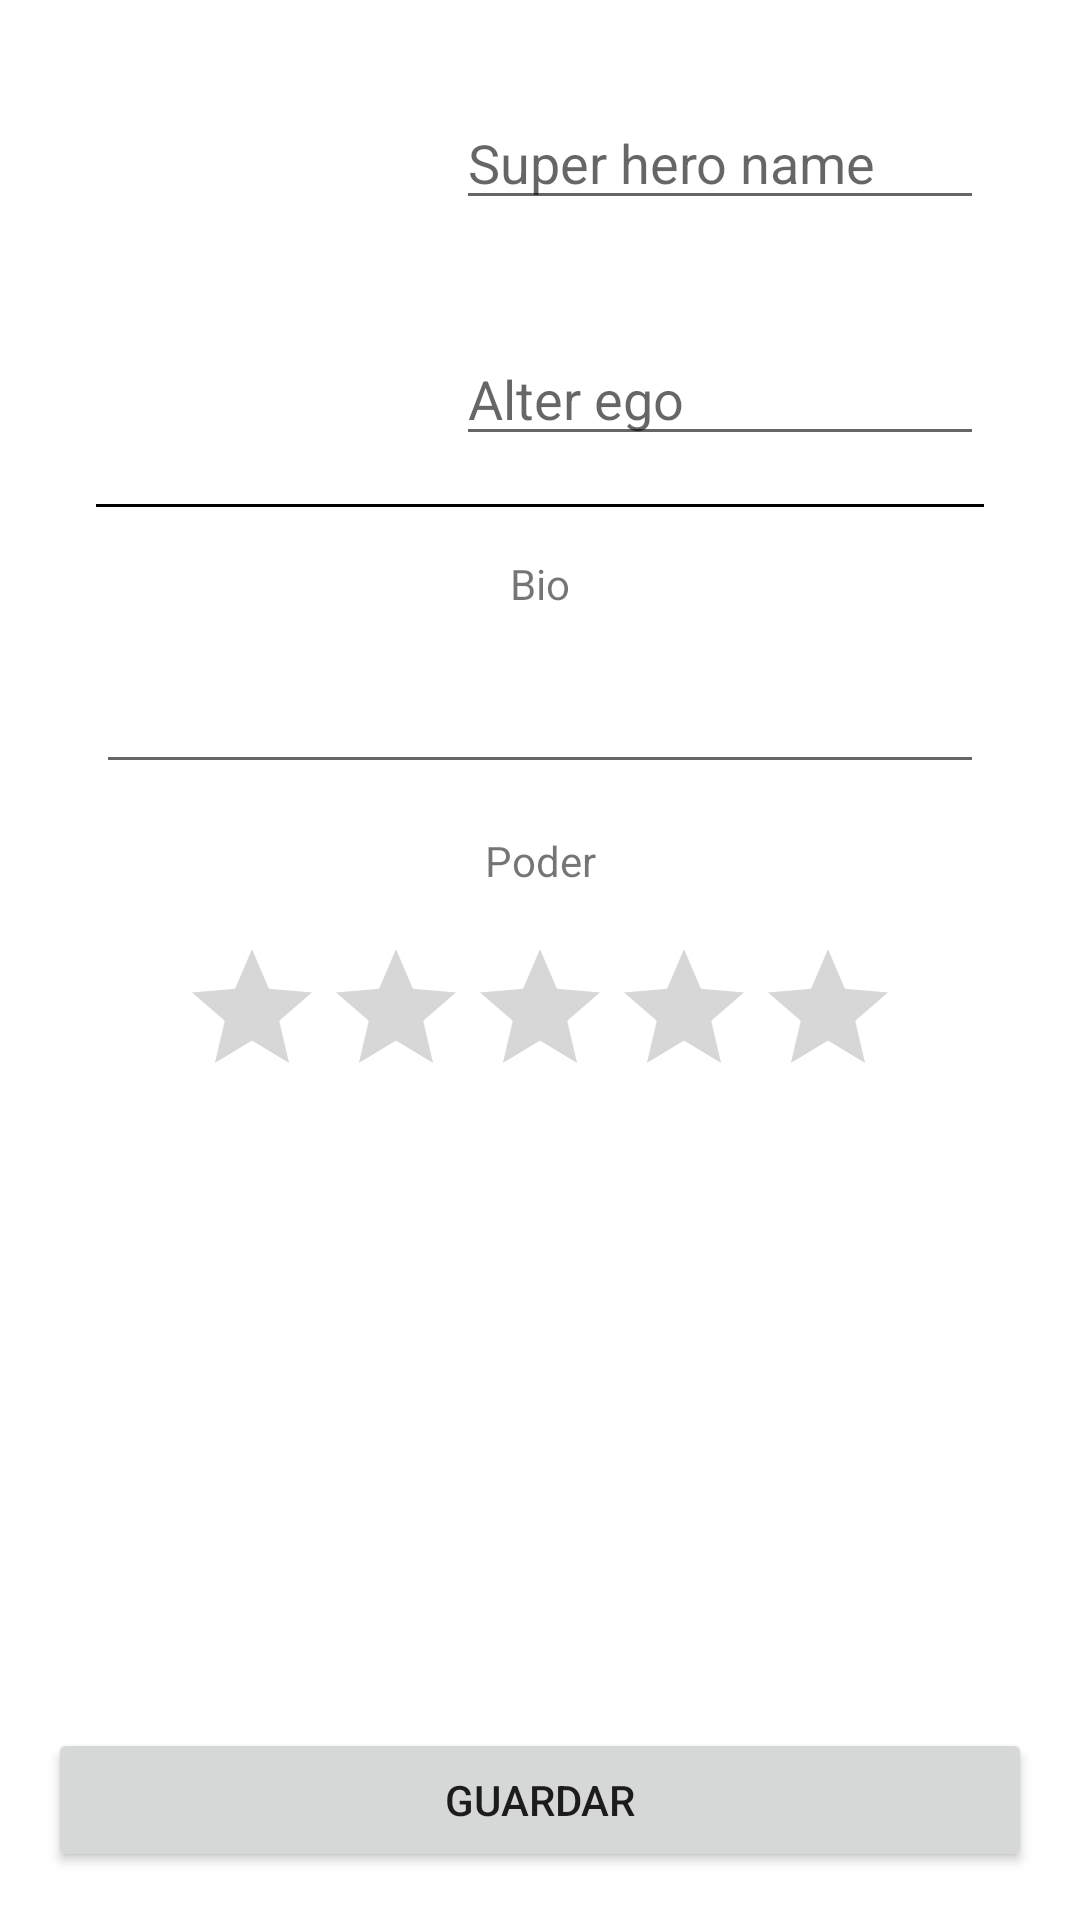

Here is an Android app screen rendered from its layout file. Give the layout XML and the strings, colors and styles it references.
<!-- AndroidManifest.xml: application theme Theme.RegistroSuperheroes -->
<!-- res/layout/activity_main.xml -->
<?xml version="1.0" encoding="utf-8"?>
<layout xmlns:android="http://schemas.android.com/apk/res/android"
    xmlns:app="http://schemas.android.com/apk/res-auto"
    xmlns:tools="http://schemas.android.com/tools">

    <data>

    </data>

    <RelativeLayout
        android:layout_width="match_parent"
        android:layout_height="wrap_content"
        android:padding="16dp"
        tools:context=".MainActivity">

        <Button
            android:id="@+id/save_button"
            android:layout_width="match_parent"
            android:layout_height="wrap_content"
            android:layout_alignParentBottom="true"
            android:text="Guardar" />

        <ScrollView
            android:layout_width="match_parent"
            android:layout_above="@id/save_button"
            android:layout_alignParentTop="true"
            android:layout_height="match_parent">

            <RelativeLayout
                android:layout_width="match_parent"
                android:layout_height="wrap_content"
                android:padding="16dp"
                tools:context=".MainActivity">

                <ImageView
                    android:id="@+id/hero_image"
                    android:layout_width="120dp"
                    android:layout_height="120dp"
                    android:adjustViewBounds="true"
                    android:scaleType="centerCrop"
                    tools:src="@android:drawable/ic_menu_camera" />

                <EditText
                    android:id="@+id/hero_name_edit"
                    android:layout_width="match_parent"
                    android:layout_height="wrap_content"
                    android:layout_alignTop="@id/hero_image"
                    android:layout_toEndOf="@id/hero_image"
                    android:hint="Super hero name" />

                <EditText
                    android:id="@+id/alter_ego_edit"
                    android:layout_width="match_parent"
                    android:layout_height="wrap_content"
                    android:layout_alignBottom="@id/hero_image"
                    android:layout_toEndOf="@id/hero_image"
                    android:hint="Alter ego" />

                <View
                    android:id="@+id/separator"
                    android:layout_width="match_parent"
                    android:layout_height="1dp"
                    android:layout_below="@id/hero_image"
                    android:layout_marginTop="16dp"
                    android:background="@color/black" />

                <TextView
                    android:id="@+id/bio"
                    android:layout_width="match_parent"
                    android:layout_height="wrap_content"
                    android:layout_below="@id/separator"
                    android:layout_marginTop="16dp"
                    android:text="Bio"
                    android:textAlignment="center" />

                <EditText
                    android:id="@+id/bio_edit"
                    android:layout_width="match_parent"
                    android:layout_height="wrap_content"
                    android:layout_below="@id/bio"
                    android:layout_marginTop="16dp" />


                <TextView
                    android:id="@+id/poder"
                    android:layout_width="match_parent"
                    android:layout_height="wrap_content"
                    android:layout_below="@id/bio_edit"
                    android:layout_marginTop="16dp"
                    android:text="Poder"
                    android:textAlignment="center" />

                <RatingBar
                    android:id="@+id/poder_bar"
                    android:layout_width="wrap_content"
                    android:layout_height="wrap_content"
                    android:layout_below="@id/poder"
                    android:layout_centerHorizontal="true"
                    android:layout_marginTop="16dp"
                    android:progressTint="@color/yellow" />


            </RelativeLayout>
        </ScrollView>
    </RelativeLayout>
</layout>
<!-- resources referenced by this layout -->
<resources>
  <style name="Theme.RegistroSuperheroes" parent="Theme.MaterialComponents.DayNight.DarkActionBar">
          
          <item name="colorPrimary">@color/purple_500</item>
          <item name="colorPrimaryVariant">@color/purple_700</item>
          <item name="colorOnPrimary">@color/white</item>
          
          <item name="colorSecondary">@color/teal_200</item>
          <item name="colorSecondaryVariant">@color/teal_700</item>
          <item name="colorOnSecondary">@color/black</item>
          
          <item name="android:statusBarColor" tools:targetApi="l">?attr/colorPrimaryVariant</item>
          
      </style>
  <!-- not gathered from this repository: default colours our renderer supplied (Android Studio template values) -->
  <color name="purple_500">#FF6200EE</color>
  <color name="purple_700">#FF3700B3</color>
  <color name="teal_200">#FF03DAC5</color>
  <color name="teal_700">#FF018786</color>
  <color name="black">#FF000000</color>
  <color name="white">#FFFFFFFF</color>
</resources>
